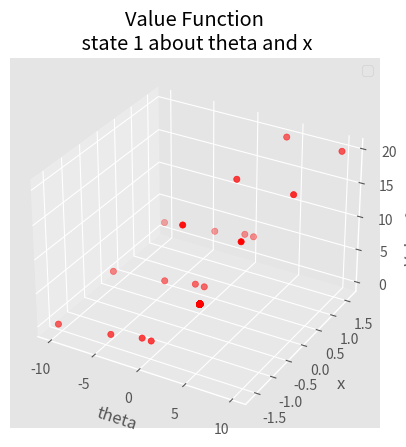
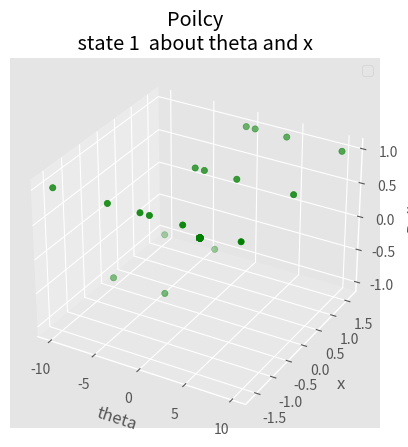
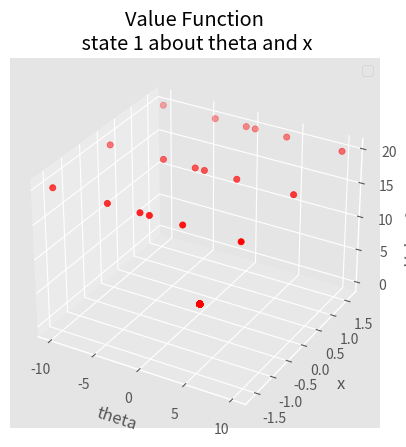
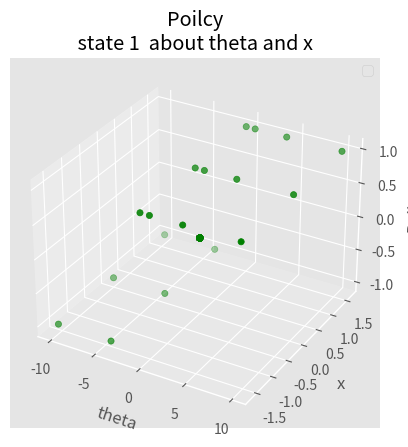
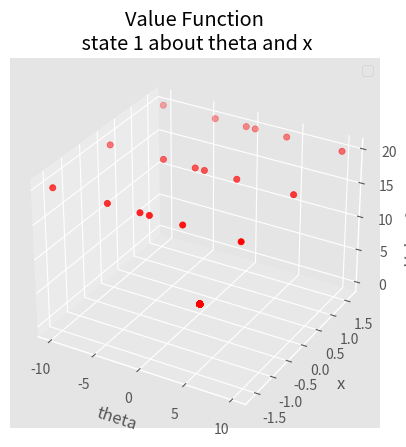
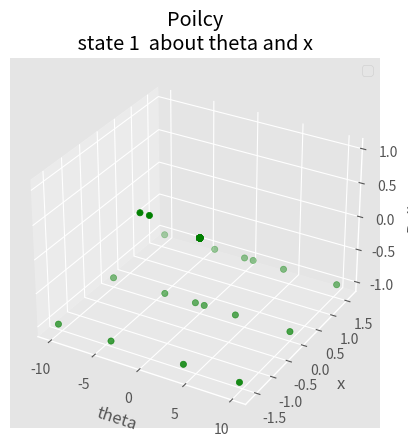
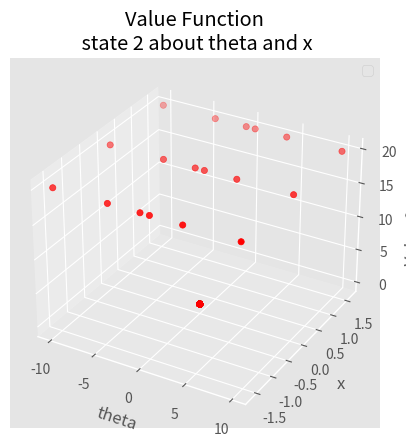
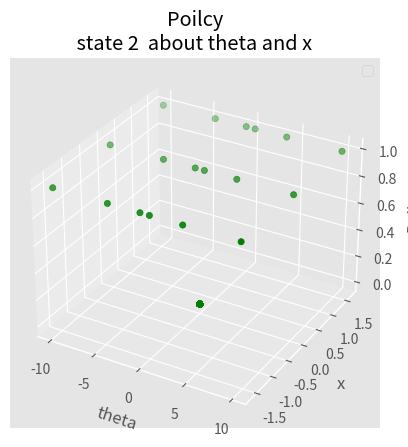
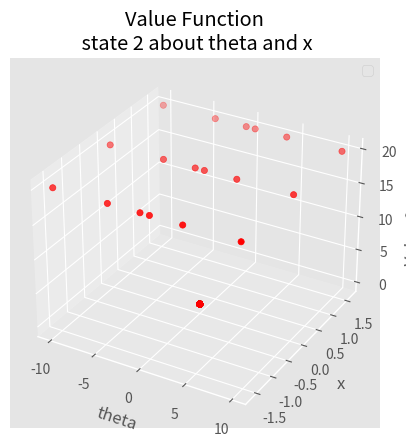
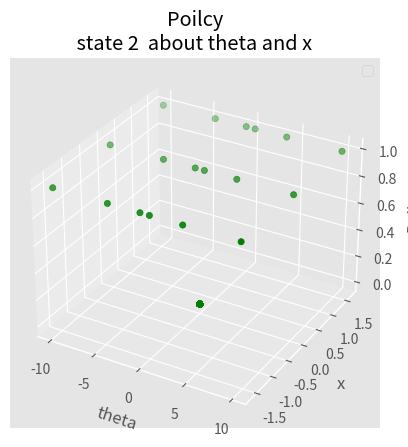
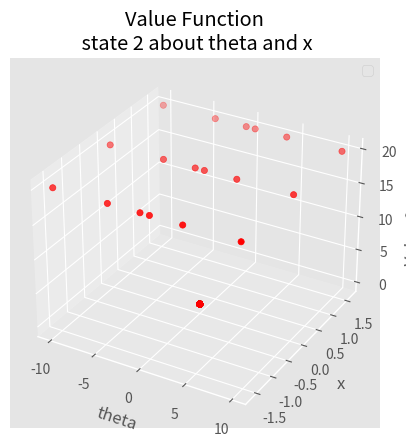
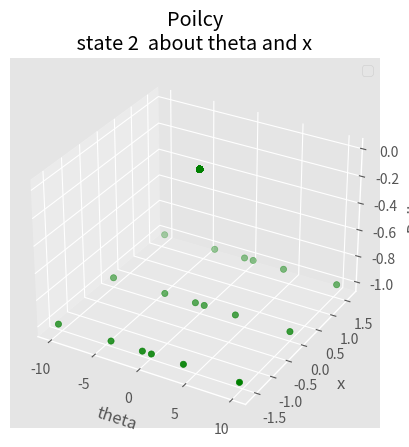
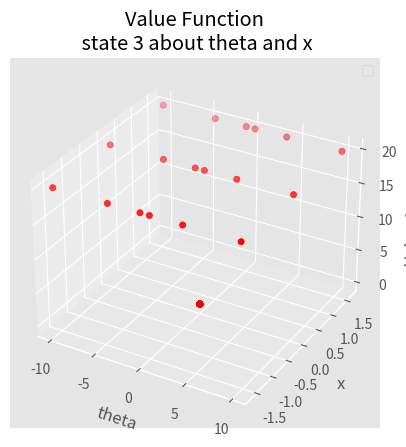
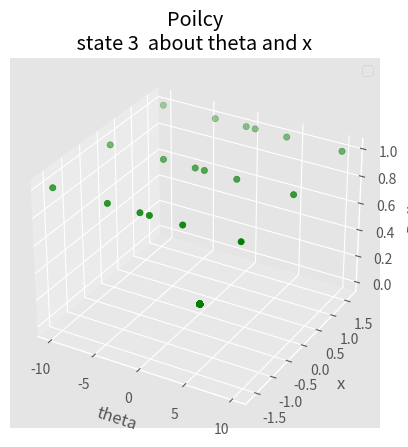
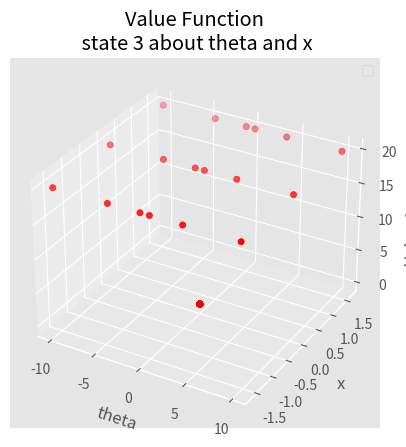
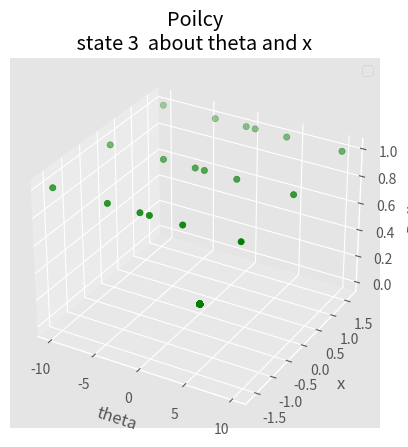

Python code for these plots, in order:
# -*- coding: utf-8 -*-
"""
Created on Mon Dec 12 12:07:40 2022

@author: MY248
"""
import numpy as np
import math
import matplotlib.pyplot as plt
from mpl_toolkits.mplot3d import axes3d
import matplotlib.pyplot as plt
from matplotlib import style
M = 1
m = 0.1
g = -9.8
l = 0.5
mu_c = 5e-4
mu_p = 2e-6
detal_t = 0.02
V = np.zeros((6, 3, 3, 3))
gamma = 0.95

all_states = [(i, j, k, m) for i in range(6) for j in range(3) for k in range(3) for m in range(3)]
policy = {state:1 for state in all_states}


'''   
    input:
    x: position of car
    x_dot: the velocity of car
    theta: the angle of carpole
    theta_dot: the velocity of carpole
    action: F = +10 is equivalent to action 1, otherwise F = -10
    
    output:
    the changes of x and changes of theta
'''

def nonlinear_equ(x, x_dot, theta, theta_dot, action):
    if action ==1:
        F = 10
    else:
        F = -10
    
    theta_double_dot = (g * math.sin(theta) + math.cos(theta)*(-F - m * l * theta_dot**2 * math.sin(theta) + mu_c *np.sign(x_dot))/(M+m) - mu_p * theta_dot /(m * l))/(l *(4/3 - (m * math.cos(theta)**2)/(m + M)))
    x_double_dot = (F + m * l *(math.sin(theta)*theta_dot**2 - theta_double_dot *math.cos(theta)) + mu_c *np.sign(x))/(M+m)  
    
    return theta_double_dot, x_double_dot

'''
    input:
    x: position of car
    x_dot: the velocity of car
    theta: the angle of carpole
    theta_dot: the velocity of carpole
    action: F = +10 is equivalent to action 1, otherwise F = -10
    
    output: next all_states
'''
def system_equ (x, x_dot, theta, theta_dot,action):
    theta_double_dot, x_double_dot = nonlinear_equ(x, x_dot, theta, theta_dot, action)
    x_dot = x_dot + detal_t * x_double_dot
    x = x + detal_t * x_dot
    theta_dot = theta_dot + detal_t * theta_double_dot
    theta = theta + detal_t * theta_dot    
    state = (theta, x, theta_dot, x_dot)

    return state

'''
    input all_states with four variables: (theta, x, theta_dot, x_dot)
    output: digitized_state for four variables
    for the theta_dis and x_dis(state for the angle and state for cart position),
    if those two variables out of the bound, in the output state, those two variables will give us none value
    for the x velocity and carpole velocity 
    
'''
def state_discretize(state):
    theta, x, theta_dot, x_dot = state
    qqq= np.multiply([-12, -6, -1, 0, 1, 6, 12], math.pi / 180)
    www = np.array([-2.4, -0.8, 0.8, 2.4]) 
    eee = np.multiply(np.array([-math.inf, -50, 50, math.inf]),math.pi / 180)
    rrr = np.array([-math.inf, -0.5, 0.5, math.inf])
    theta_dis = np.digitize(theta, bins=qqq)
    x_dis = np.digitize(x, bins = www)
    theta_dot_dis = np.digitize(theta_dot, bins=eee)
    x_dot_dis = np.digitize(x_dot, bins=rrr)
    digitized_state = (theta_dis-1, x_dis-1, theta_dot_dis-1, x_dot_dis-1)  

    if theta_dis ==0 or theta_dis == 7 or x_dis == 0 or x_dis == 4:
        return None 
    else:
        return digitized_state 
    
    
'''
    input: old state and action
    new state is given by the system equation by calculating the four variable changes in four system of equations
    digitalize_new_state is the digitalize of the new state
    In the new state digitalizion, if new state has none value, reward is 0
    otherwise 1
    
    output: 
    value function for next state and corresponding reward for going to the new state
    
'''


def step (x, x_dot, theta, theta_dot ,action, V):
    now_state = system_equ (x, x_dot, theta, theta_dot ,action)
    digitalize_new_state = state_discretize(np.array(now_state)) # 
    
    if  digitalize_new_state is None:
        reward = 0.0
        next_Value = 0.0 
    else:
        reward = 1.0
        next_Value = V[digitalize_new_state]

    return next_Value, reward

'''
input: policy and all_states
In the middle, an inverse discretize is performed, which is used for calculation in the step.
Policy evaluation can use the algorithm of synchronous iterative joint dynamic programming: 
starting from any state value function, according to a given strategy, combined with the Bellman expectation equation,
state transition probability and reward, the state value function is updated synchronously and iteratively until it converges, 
and the The final state-value function under the policy.
output: value function

'''

def policy_evaluation(all_states, policy):
    eva= 0
    gamma = 0.95
    number = 10000
    V = np.zeros((6,3,3,3))
    V_new = np.zeros((6, 3, 3, 3))
       
    for i in range(number):
        delta = 0
        eva+=1
        print ('Hold 0n Secnods:', eva*0.02)
        for digitalize_new_state in all_states:
            theta_lable, x_lable, theta_dot_lable, x_dot_lable = digitalize_new_state    
            theta_list = np.multiply([-10, -4, -0.5, 0.5, 4, 10],math.pi / 180)
            x_list = [-1.6, 0, 1.6]
            theta_dot_list = np.multiply([-100, 0, 100],math.pi / 180)
            x_dot_list = [-40, 0, 40]
            theta = theta_list[theta_lable]
            x = x_list[x_lable]
            theta_dot = theta_dot_list[theta_dot_lable]
            x_dot = x_dot_list[x_dot_lable]
            action = policy[digitalize_new_state] # action at this point is the way to know where the force is moving. The input is 1 or other numbers
            Value_function, reward = step(x, x_dot, theta, theta_dot, action, V) 
            value =  (reward + gamma * Value_function)
            v_V = abs(value - V[digitalize_new_state]) # Compare whether it converges, and get the final value function under the modified policy
            delta = max(delta, v_V) # After the previous step and the next step are basically unchanged, there is no reward and then the output
            V_new[digitalize_new_state] = value
        
        V = np.copy(V_new) # 
        # print(reward)
        #V = V_new
        if(delta < 1e-10):
            break
    return V

'''
input: state policy, value function
It is used to judge what action is used for this
Is it a force to the left or a force to the right?
Extended to consider all all_states and all possible behaviors , 
choose the behavior that maximizes q(s,a) in each state. 
That is, consider a greedy strategy
output : new action
'''

def dec_action(digitalize_new_state,policy,V):
        
        theta_lable, x_lable, theta_dot_lable, x_dot_lable = digitalize_new_state
            
        theta_list = np.multiply([-10, -4, -0.5, 0.5, 4, 10],math.pi / 180)
        x_list = [-1.6, 0, 1.6]
        theta_dot_list = np.multiply([-100, 0, 100],math.pi / 180)
        x_dot_list = [-40, 0, 40]
 
        theta = theta_list[theta_lable]
        x = x_list[x_lable]
        theta_dot = theta_dot_list[theta_dot_lable]
        x_dot = x_dot_list[x_dot_lable] 
        # define behavior
        action_old_action =  policy[digitalize_new_state]
        action_new = -policy[digitalize_new_state]
        # print (action_old_action)
        nextV_old_action, reward_old_action = step(x, x_dot, theta, theta_dot, action_old_action, V)
        next_V, reward = step(x, x_dot, theta, theta_dot, action_new, V)
        dec_old_action = reward_old_action + gamma*nextV_old_action    
        dec_action_new = reward + gamma*next_V        
        if dec_action_new > dec_old_action: 
            policy[digitalize_new_state] = action_new 
        else:
            policy[digitalize_new_state] = action_old_action
'''
input : policy value function
When a policy is given, a value function based on the policy can be obtained, 
and a greedy policy can be obtained based on the generated value function. 
According to the new policy, a new value function can be obtained, 
and a new greedy policy can be generated, so that repeated loop iterations will Finally, 
the optimal value function and the optimal policy are obtained. 
The process in which policies are updated and improved in loop iterations is called Policy Iteration. 
The purpose of strategy iteration is to make the strategy converge to the optimum by iteratively calculating the value function.

output: is it converge

'''
def policy_improvement(policy,V):
    policy_stable = True
    policy_prime = policy.copy() 
    for digitalize_new_state in policy:
        old_action = policy[digitalize_new_state] 
        dec_action(digitalize_new_state, policy_prime, V) 
        if (old_action != policy_prime[digitalize_new_state]):
            policy_stable = False       
    return policy_stable, policy_prime
while True:
    
    decide_break, policy_prime = policy_improvement(policy,V)
    if decide_break == False:
        V = policy_evaluation(all_states, policy) #  What is the value of this state
        decide_break, policy_prime = policy_improvement(policy,V) # 
        policy = policy_prime.copy() # give new policy 
        print(decide_break)
    else:
        V = policy_evaluation(all_states, policy) # What is the value of this state
        decide_break, policy_prime = policy_improvement(policy,V) #
        policy = policy_prime.copy() # 
        print(decide_break)
        if decide_break is True: # 
            break # stop while  


'''
image plots
'''

z = 0
for m in range(3): 
    for n in range(3): 
        x_location = np.zeros(162)
        y_location = np.zeros(162)
        value_function_plot = np.zeros(162)
        policy_plot = np.zeros(162)
        x_dot_location = np.zeros(162)
        theta_dot_location = np.zeros(162)
        for i in range(6):
            for j in range(3):
                theta_lable, x_lable, theta_dot_lable, x_dot_lable = [i,j,m,n]
            
                theta_list = np.multiply([-10, -4, -0.5, 0.5, 4, 10],math.pi / 180)
                x_list = [-1.6, 0, 1.6]
                theta_dot_list = np.multiply([-100, 0, 100],math.pi / 180)
                x_dot_list = [-20, 0, 20]
 
                theta = theta_list[theta_lable]
                x = x_list[x_lable]
                theta_dot = theta_dot_list[theta_dot_lable]
                x_dot = x_dot_list[x_dot_lable]
                theta_dot_location[z] = theta_dot
                x_dot_location[z] = x_dot
                x_location[z] = theta * 180/math.pi
                y_location[z] = x
                value_function_plot[z] = V[i,j,m,n]
                policy_plot[z] = policy[(i,j,m,n)]
                z = z + 1
                # print(z)

        style.use('ggplot')
        fig = plt.figure()
        ax = fig.add_subplot(111, projection='3d')
        plt.title('Value Function\n state %d about theta and x'%( m+1) )
                
        ax.set_xlabel('theta')
        ax.set_ylabel('x')
        ax.set_zlabel('Value function')
        ax.scatter3D(x_location, y_location, value_function_plot, c='r')
        ax.legend(loc='best')

        plt.show()


        style.use('ggplot')
        fig = plt.figure()
        ax = fig.add_subplot(111, projection='3d')
        plt.title('Poilcy\n state %d  about theta and x '%( m+1)  )
                
        ax.set_xlabel('theta')
        ax.set_ylabel('x')
        ax.set_zlabel('Poilcy')
        ax.scatter3D(x_location, y_location, policy_plot, c='g')
        ax.legend(loc='best')

        plt.show()
z= 0
m = 0
for i in range(6):   # 为了输出 theta dot， 固定theta
    for j in range(3): 
        x_location = np.zeros(162)
        y_location = np.zeros(162)
        value_function_plot = np.zeros(162)
        policy_plot = np.zeros(162)
        x_dot_location = np.zeros(162)
        theta_dot_location = np.zeros(162)
        for m in range(3):
            for n in range(3):
                theta_lable, x_lable, theta_dot_lable, x_dot_lable = [i,j,m,n]
                # print(i)
                theta_list = np.multiply([-10, -4, -0.5, 0.5, 4, 10],math.pi / 180)
                x_list = [-1.6, 0, 1.6]
                theta_dot_list = np.multiply([-100, 0, 100],math.pi / 180)
                x_dot_list = [-20, 0, 20]
                
                theta = theta_list[theta_lable]
                x = x_list[x_lable]
                theta_dot = theta_dot_list[theta_dot_lable]
                x_dot = x_dot_list[x_dot_lable]
                theta_dot_location[z] = theta_dot
                x_dot_location[z] = x_dot
                x_location[z] = theta * 180/math.pi
                y_location[z] = x
                value_function_plot[z] = V[i,j,m,n]
                policy_plot[z] = policy[(i,j,m,n)]
                z = z + 1
                

        style.use('ggplot')
        fig = plt.figure()
        ax = fig.add_subplot(111, projection='3d')
        plt.title('Value Function\n state %d  about theta dot and x dot'%(j+1)  )
                
        ax.set_xlabel('theta_dot')
        ax.set_ylabel('x_dot')
        ax.set_zlabel('Value function')
        ax.scatter3D(x_dot_location, theta_dot_location, value_function_plot, c='r')
        ax.legend(loc='best')

        plt.show()


        style.use('ggplot')
        fig = plt.figure()
        ax = fig.add_subplot(111, projection='3d')
        plt.title('Poilcy\n state %d about theta dot and x dot'%(j+1) )
                
        ax.set_xlabel('theta_dot')
        ax.set_ylabel('x_dot')
        ax.set_zlabel('Poilcy')
        ax.scatter3D(x_dot_location, theta_dot_location, policy_plot, c='g')
        ax.legend(loc='best')

        plt.show()





#%%






























